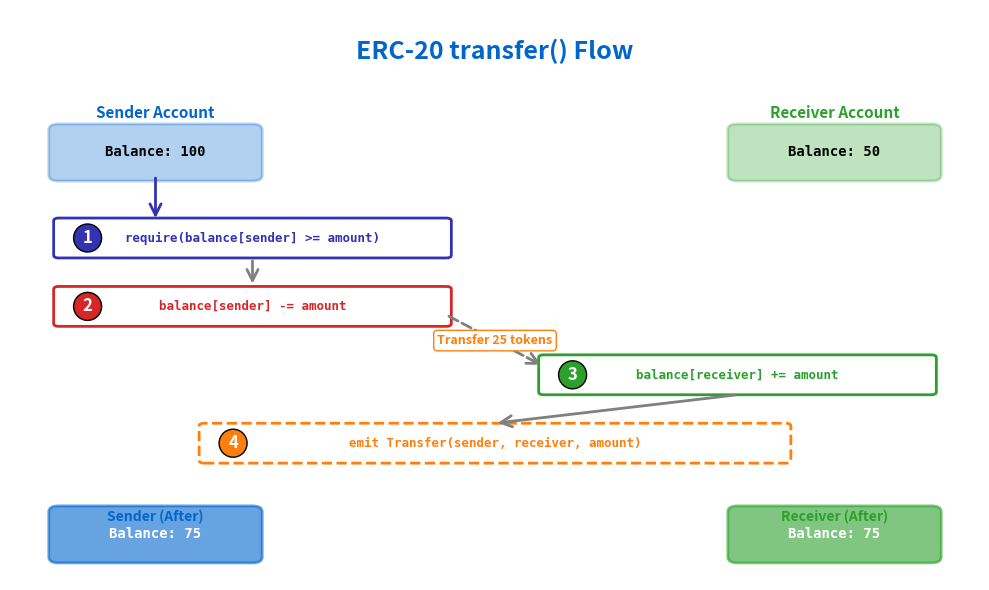

Here is the Python script that generated this plot: (Note: this script raises an exception after producing the figure.)
import matplotlib.pyplot as plt
import matplotlib.patches as patches
from matplotlib.patches import FancyBboxPatch, FancyArrowPatch
import os

# Color palette
MLBLUE = '#0066CC'
MLORANGE = '#FF7F0E'
MLGREEN = '#2CA02C'
MLRED = '#D62728'
MLPURPLE = '#3333B2'

# Create figure
fig, ax = plt.subplots(figsize=(10, 6))
ax.set_xlim(0, 10)
ax.set_ylim(0, 10)
ax.axis('off')

# Title
ax.text(5, 9.5, 'ERC-20 transfer() Flow',
        ha='center', va='top', fontsize=18, fontweight='bold', color=MLBLUE)

# Initial state - Sender and Receiver accounts
sender_y = 7.5
receiver_y = 7.5

# Sender account (before)
ax.text(1.5, 8.2, 'Sender Account', ha='center', va='center',
        fontsize=11, fontweight='bold', color=MLBLUE)
sender_box = FancyBboxPatch((0.5, sender_y - 0.4), 2, 0.8,
                            boxstyle="round,pad=0.1",
                            edgecolor=MLBLUE, facecolor=MLBLUE,
                            linewidth=2, alpha=0.3)
ax.add_patch(sender_box)
ax.text(1.5, sender_y, 'Balance: 100', ha='center', va='center',
        fontsize=10, fontweight='bold', family='monospace')

# Receiver account (before)
ax.text(8.5, 8.2, 'Receiver Account', ha='center', va='center',
        fontsize=11, fontweight='bold', color=MLGREEN)
receiver_box = FancyBboxPatch((7.5, receiver_y - 0.4), 2, 0.8,
                              boxstyle="round,pad=0.1",
                              edgecolor=MLGREEN, facecolor=MLGREEN,
                              linewidth=2, alpha=0.3)
ax.add_patch(receiver_box)
ax.text(8.5, receiver_y, 'Balance: 50', ha='center', va='center',
        fontsize=10, fontweight='bold', family='monospace')

# Step 1: Check balance
step1_y = 6
step_box_1 = FancyBboxPatch((0.5, step1_y - 0.3), 4, 0.6,
                            boxstyle="round,pad=0.05",
                            edgecolor=MLPURPLE, facecolor='white',
                            linewidth=2)
ax.add_patch(step_box_1)
ax.text(0.8, step1_y, '1', ha='center', va='center',
        fontsize=12, fontweight='bold', color='white',
        bbox=dict(boxstyle='circle', facecolor=MLPURPLE))
ax.text(2.5, step1_y, 'require(balance[sender] >= amount)',
        ha='center', va='center', fontsize=9, family='monospace',
        fontweight='bold', color=MLPURPLE)

# Arrow from sender to step 1
arrow1 = FancyArrowPatch((1.5, sender_y - 0.4), (1.5, step1_y + 0.3),
                         arrowstyle='->', mutation_scale=20,
                         color=MLPURPLE, linewidth=2)
ax.add_patch(arrow1)

# Step 2: Debit sender
step2_y = 4.8
step_box_2 = FancyBboxPatch((0.5, step2_y - 0.3), 4, 0.6,
                            boxstyle="round,pad=0.05",
                            edgecolor=MLRED, facecolor='white',
                            linewidth=2)
ax.add_patch(step_box_2)
ax.text(0.8, step2_y, '2', ha='center', va='center',
        fontsize=12, fontweight='bold', color='white',
        bbox=dict(boxstyle='circle', facecolor=MLRED))
ax.text(2.5, step2_y, 'balance[sender] -= amount',
        ha='center', va='center', fontsize=9, family='monospace',
        fontweight='bold', color=MLRED)

# Arrow step 1 to step 2
arrow2 = FancyArrowPatch((2.5, step1_y - 0.35), (2.5, step2_y + 0.35),
                         arrowstyle='->', mutation_scale=20,
                         color='gray', linewidth=2)
ax.add_patch(arrow2)

# Step 3: Credit receiver
step3_y = 3.6
step_box_3 = FancyBboxPatch((5.5, step3_y - 0.3), 4, 0.6,
                            boxstyle="round,pad=0.05",
                            edgecolor=MLGREEN, facecolor='white',
                            linewidth=2)
ax.add_patch(step_box_3)
ax.text(5.8, step3_y, '3', ha='center', va='center',
        fontsize=12, fontweight='bold', color='white',
        bbox=dict(boxstyle='circle', facecolor=MLGREEN))
ax.text(7.5, step3_y, 'balance[receiver] += amount',
        ha='center', va='center', fontsize=9, family='monospace',
        fontweight='bold', color=MLGREEN)

# Arrow step 2 to step 3
arrow3 = FancyArrowPatch((4.5, step2_y - 0.15), (5.5, step3_y + 0.15),
                         arrowstyle='->', mutation_scale=20,
                         color='gray', linewidth=2, linestyle='--')
ax.add_patch(arrow3)
ax.text(5, step2_y - 0.6, 'Transfer 25 tokens', ha='center', va='center',
        fontsize=9, color=MLORANGE, fontweight='bold',
        bbox=dict(boxstyle='round', facecolor='white', edgecolor=MLORANGE))

# Step 4: Emit event
step4_y = 2.4
step_box_4 = FancyBboxPatch((2, step4_y - 0.3), 6, 0.6,
                            boxstyle="round,pad=0.05",
                            edgecolor=MLORANGE, facecolor='white',
                            linewidth=2, linestyle='--')
ax.add_patch(step_box_4)
ax.text(2.3, step4_y, '4', ha='center', va='center',
        fontsize=12, fontweight='bold', color='white',
        bbox=dict(boxstyle='circle', facecolor=MLORANGE))
ax.text(5, step4_y, 'emit Transfer(sender, receiver, amount)',
        ha='center', va='center', fontsize=9, family='monospace',
        fontweight='bold', color=MLORANGE)

# Arrow from step 3 to step 4
arrow4 = FancyArrowPatch((7.5, step3_y - 0.35), (5, step4_y + 0.35),
                         arrowstyle='->', mutation_scale=20,
                         color='gray', linewidth=2)
ax.add_patch(arrow4)

# Final state - Updated balances
final_y = 0.8

# Sender account (after)
sender_final_box = FancyBboxPatch((0.5, final_y - 0.4), 2, 0.8,
                                  boxstyle="round,pad=0.1",
                                  edgecolor=MLBLUE, facecolor=MLBLUE,
                                  linewidth=2, alpha=0.6)
ax.add_patch(sender_final_box)
ax.text(1.5, final_y + 0.3, 'Sender (After)', ha='center', va='center',
        fontsize=10, fontweight='bold', color=MLBLUE)
ax.text(1.5, final_y, 'Balance: 75', ha='center', va='center',
        fontsize=10, fontweight='bold', family='monospace', color='white')

# Receiver account (after)
receiver_final_box = FancyBboxPatch((7.5, final_y - 0.4), 2, 0.8,
                                    boxstyle="round,pad=0.1",
                                    edgecolor=MLGREEN, facecolor=MLGREEN,
                                    linewidth=2, alpha=0.6)
ax.add_patch(receiver_final_box)
ax.text(8.5, final_y + 0.3, 'Receiver (After)', ha='center', va='center',
        fontsize=10, fontweight='bold', color=MLGREEN)
ax.text(8.5, final_y, 'Balance: 75', ha='center', va='center',
        fontsize=10, fontweight='bold', family='monospace', color='white')

plt.tight_layout()

# Save
output_dir = os.path.dirname(os.path.abspath(__file__))
output_path = os.path.join(output_dir, '02_token_flow.pdf')
plt.savefig(output_path, format='pdf', dpi=300, bbox_inches='tight')
print(f"Chart saved to {output_path}")
plt.close()
